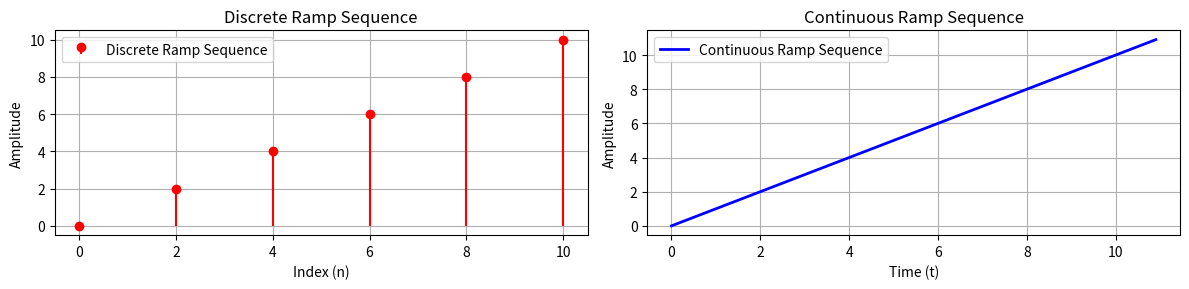

This chart was generated by the following Python code:
import numpy as np
import matplotlib.pyplot as plt

# discrete ramp sequence
def do_discrete_ramp_sequence(start, stop, step):
    n = np.arange(start, stop + 1, step)  # Discrete range for n
    ramp = n
    return n, ramp

# continuous ramp signal
def do_continuous_ramp_sequence(t_start, t_stop, t_step):
    t = np.arange(t_start, t_stop, t_step)  # Continuous time range
    r_continuous = t
    return t, r_continuous

# Parameters for the ramp sequences
start = 0
stop = 10
step = 2

# discrete ramp sequence
n_values, ramp_discrete = do_discrete_ramp_sequence(start, stop, step)

# continuous ramp sequence with smaller steps
t_values, ramp_continuous = do_continuous_ramp_sequence(0, stop+1, 0.1)

# Create side-by-side subplots
fig, axes = plt.subplots(1, 2, figsize=(12, 3))

# Plot discrete ramp sequence
axes[0].stem(n_values, ramp_discrete, basefmt=" ", linefmt="red", markerfmt="o",
             label="Discrete Ramp Sequence")
axes[0].set_title("Discrete Ramp Sequence")
axes[0].set_xlabel("Index (n)")
axes[0].set_ylabel("Amplitude")
axes[0].grid(True)
axes[0].legend()

# Plot continuous ramp sequence
axes[1].plot(t_values, ramp_continuous, color='blue',
             label="Continuous Ramp Sequence", linewidth=2)
axes[1].set_title("Continuous Ramp Sequence")
axes[1].set_xlabel("Time (t)")
axes[1].set_ylabel("Amplitude")
axes[1].grid(True)
axes[1].legend()

# Adjust layout for better spacing
plt.tight_layout()
plt.show()
